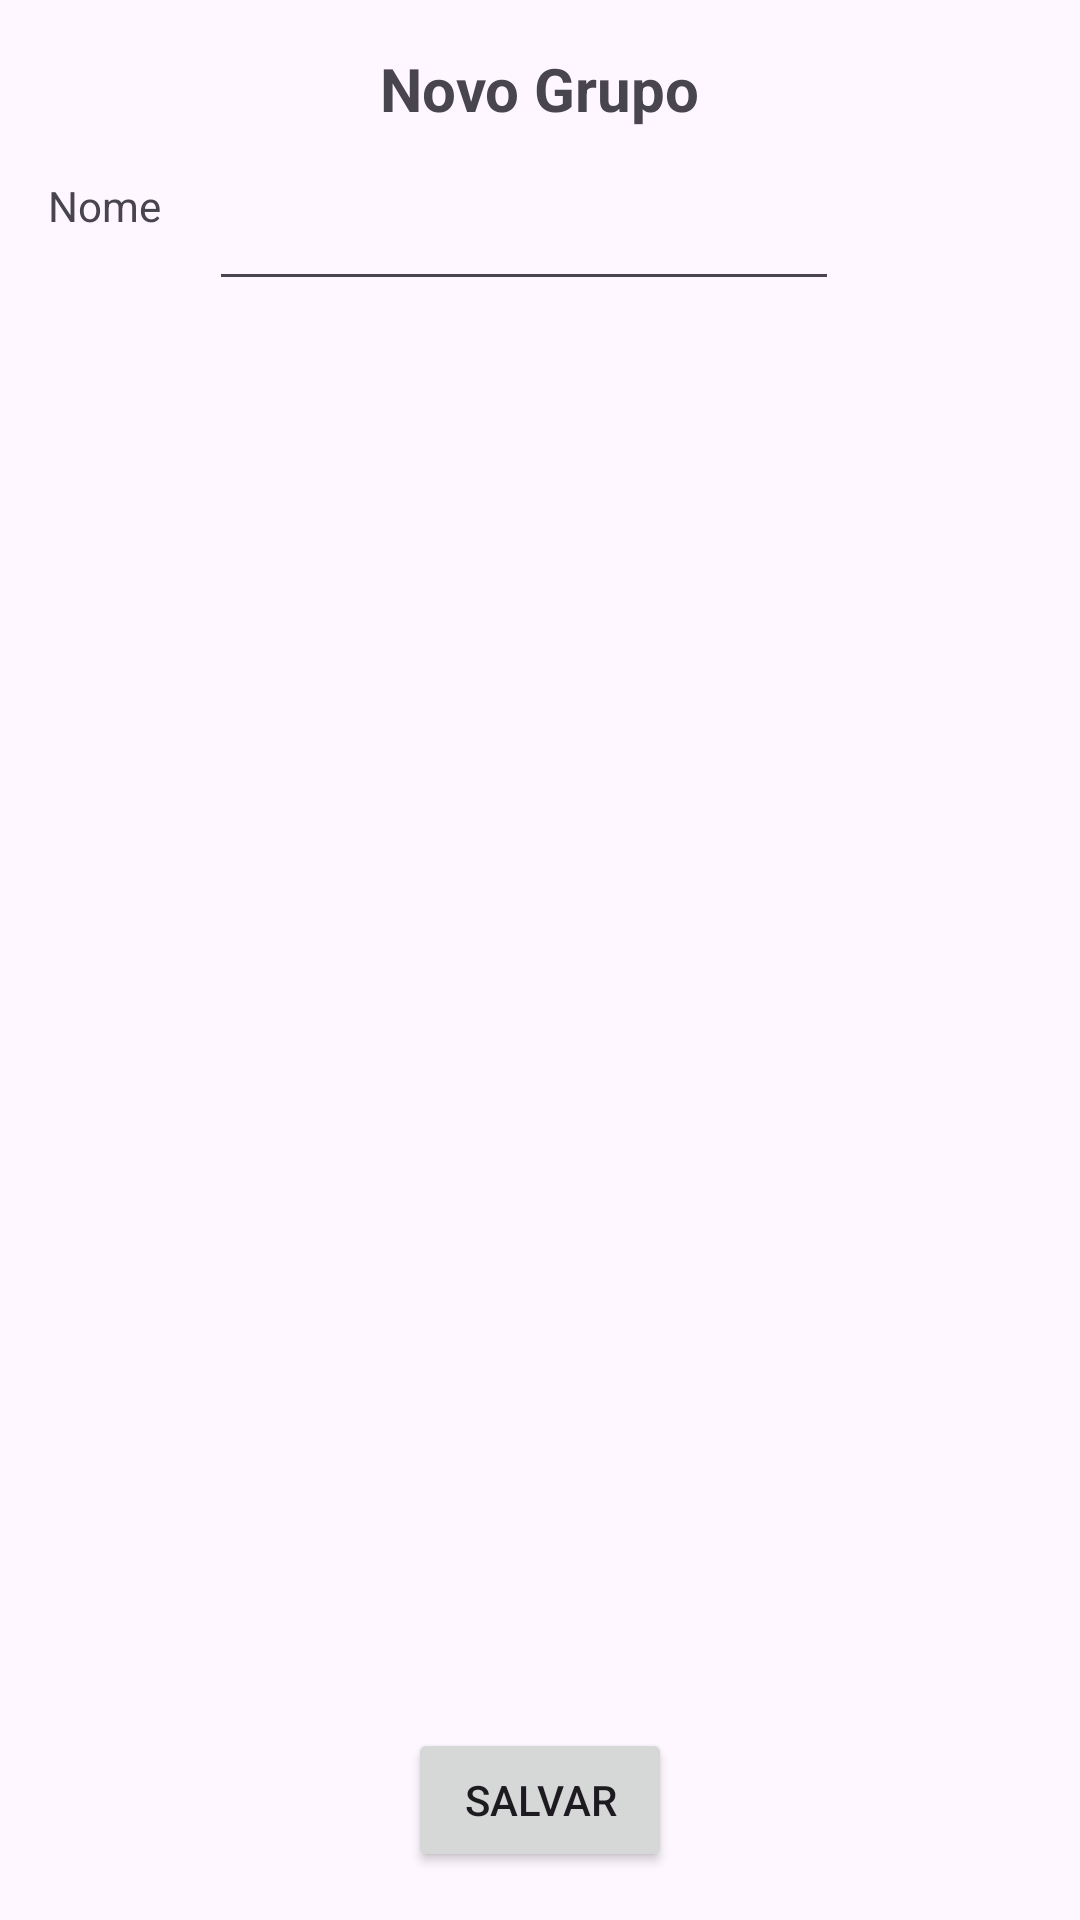

This screen was rendered from an Android layout file. Write that file and the resources it references.
<!-- AndroidManifest.xml: application theme Theme.PM26SActivityApp -->
<!-- res/layout/activity_new_group.xml -->
<?xml version="1.0" encoding="utf-8"?>
<androidx.constraintlayout.widget.ConstraintLayout xmlns:android="http://schemas.android.com/apk/res/android"
    xmlns:app="http://schemas.android.com/apk/res-auto"
    xmlns:tools="http://schemas.android.com/tools"
    android:layout_width="match_parent"
    android:layout_height="match_parent"
    tools:context=".NewGroupActivity">

    <TextView
        android:id="@+id/newGroup"
        android:layout_width="wrap_content"
        android:layout_height="wrap_content"
        android:layout_marginTop="16dp"
        android:text="Novo Grupo"
        android:textSize="20sp"
        android:textStyle="bold"
        app:layout_constraintEnd_toEndOf="parent"
        app:layout_constraintStart_toStartOf="parent"
        app:layout_constraintTop_toTopOf="parent" />

    <TextView
        android:id="@+id/name"
        android:layout_width="wrap_content"
        android:layout_height="wrap_content"
        android:layout_marginStart="16dp"
        android:layout_marginTop="16dp"
        android:text="Nome"
        app:layout_constraintStart_toStartOf="parent"
        app:layout_constraintTop_toBottomOf="@+id/newGroup" />

    <Button
        android:id="@+id/btSave"
        android:layout_width="wrap_content"
        android:layout_height="wrap_content"
        android:layout_marginBottom="16dp"
        android:text="Salvar"
        android:onClick="btSave"
        app:layout_constraintBottom_toBottomOf="parent"
        app:layout_constraintEnd_toEndOf="parent"
        app:layout_constraintStart_toStartOf="parent" />

    <EditText
        android:id="@+id/etName"
        android:layout_width="wrap_content"
        android:layout_height="wrap_content"
        android:layout_marginStart="16dp"
        android:layout_marginTop="16dp"
        android:ems="10"
        android:inputType="text"
        app:layout_constraintStart_toEndOf="@+id/name"
        app:layout_constraintTop_toBottomOf="@+id/newGroup" />

</androidx.constraintlayout.widget.ConstraintLayout>
<!-- resources referenced by this layout -->
<resources>
  <style name="Theme.PM26SActivityApp" parent="Base.Theme.PM26SActivityApp" />
  <style name="Base.Theme.PM26SActivityApp" parent="Theme.Material3.DayNight.NoActionBar">
          
          
      </style>
</resources>
